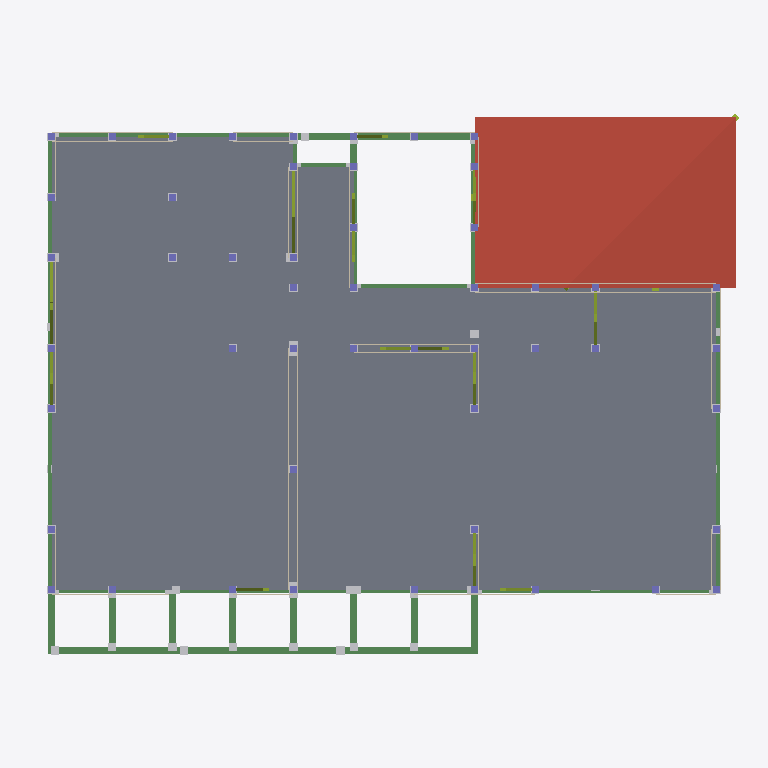
Plan cut of the same IFC building model at storey '2FL' (level 3.30 m, cut at 4.70 m), seen from above with north up, elements coloured by IFC class: 50 columns (violet), 46 walls (beige), 25 beams (green), 23 members (olive), 19 other elements (light grey), 2 roofs (red-brown), 1 slab (grey). Cut surfaces are drawn darker.
Extent 10.7 m × 8.1 m × 11.1 m (x, y, z). Storeys (5): 設計GL at 0.00 m; 1FL at 0.50 m; 2FL at 3.30 m; 3FL at 6.10 m; RFL at 8.90 m. Elements (1292): 623 IfcMechanicalFastener, 174 IfcBeam, 165 IfcColumn, 154 IfcWall, 108 IfcMember, 56 IfcFooting, 12 IfcSlab.

HEADER;
FILE_DESCRIPTION(('ViewDefinition [CoordinationView_V2.0]'),'2;1');
FILE_NAME('\\Mac\\Home\\Downloads\\グレー本モデルプラン1【3階】.ifc','2026-06-11T14:49:58',('h-ikeda'),('42F4'),'GeometryGymIFCcore v25.7.30.0 by Geometry Gym Pt','ホームズ君「構造EX」','None');
FILE_SCHEMA(('IFC2X3'));
ENDSEC;
DATA;
#12=IFCPROJECT('3RwMOCdMj4LvJRyJ1SHMNl',#11,'HomesKZEX',$,$,$,$,(#156),#13);
#7=IFCSITE('30tSacLZPAMxBAqaU$sw69',#11,$,$,$,#6,$,$,.ELEMENT.,$,$,$,$,$);
#26=IFCBUILDING('3weg2qki59fOFyUY5vYWAr',#11,$,$,$,#25,$,$,.ELEMENT.,$,$,$);
#31=IFCBUILDINGSTOREY('22nKeR6RPECwIiHnX8gIhz',#11,'設計GL',$,$,#30,$,$,.ELEMENT.,0.0);
#36=IFCBUILDINGSTOREY('17NiW5oPLFjwHNqrXMTcUx',#11,'1FL',$,$,#39,$,$,.ELEMENT.,500.0);
#43=IFCBUILDINGSTOREY('3vAt4Tmsj95x$YTv9bxxci',#11,'2FL',$,$,#46,$,$,.ELEMENT.,3300.0);
#50=IFCBUILDINGSTOREY('04Tjn1LeX3jRO_jcBPDumZ',#11,'3FL',$,$,#53,$,$,.ELEMENT.,6100.0);
#57=IFCBUILDINGSTOREY('0QmWLGi81C9fGLcu3K3Iyg',#11,'RFL',$,$,#60,$,$,.ELEMENT.,8900.0);
#23169=IFCSLAB('2H48LXa85B6h9Dal6UYgPy',#11,'床版',$,$,#23168,#23163,$,.FLOOR.);
#25919=IFCSLAB('1jKzh$pHPAZ82TscS9V2s6',#11,'屋根版:1_2',$,$,#25918,#25913,$,.ROOF.);
#25890=IFCSLAB('1q6Xh6yv19dRFb3Mt99FqZ',#11,'屋根版:1_1',$,$,#25889,#25884,$,.ROOF.);
#6997=IFCBEAM('0ODwtH8IT0WOlwnqryYwgr',#11,'木梁:胴差:1_1_1',$,$,#6996,#6991,$);
#7392=IFCBEAM('3CfzSJCp58zfZuoBHUvf2R',#11,'木梁:床小梁:1_6_1',$,$,#7391,#7386,$);
#7234=IFCBEAM('1kS1k5mBn8JgGA4ZBNqmkW',#11,'木梁:胴差:1_4_1',$,$,#7233,#7228,$);
#7155=IFCBEAM('1GrmlvjqH0ofvq8ncHLuic',#11,'木梁:胴差:1_3_1',$,$,#7154,#7149,$);
#7429=IFCBEAM('3LvnDf$gL4tvhAa9IP07sf',#11,'木梁:床小梁:1_6_2',$,$,#7428,#7423,$);
#7197=IFCBEAM('0lXH6fDQbDx9TxFQHdpzel',#11,'木梁:胴差:1_4_0',$,$,#7196,#7191,$);
#7355=IFCBEAM('1VOcv310HFhvOBOs8HlxhV',#11,'木梁:床小梁:1_6_0',$,$,#7354,#7349,$);
#7313=IFCBEAM('28CI4a0GHFWha5jeb6ZbJa',#11,'木梁:胴差:1_5',$,$,#7312,#7307,$);
#6960=IFCBEAM('0QH1q7Plv7OPvTixqrY2L5',#11,'木梁:胴差:1_1_0',$,$,#6959,#6954,$);
#8012=IFCBEAM('0UicAemK9CXOkLk8iEsd0P',#11,'木梁:床小梁:1_19',$,$,#8011,#8006,$);
#7634=IFCBEAM('35m4tZJL11JBPNrCGXI0gk',#11,'木梁:胴差:1_10',$,$,#7633,#7628,$);
#7076=IFCBEAM('1Cg2SFY8j0ZgLE463TJ97D',#11,'木梁:胴差:1_2_1',$,$,#7075,#7070,$);
#7886=IFCBEAM('0WDRKJjMH2HPxs0GhZS$HV',#11,'木梁:胴差:1_16',$,$,#7885,#7880,$);
#7039=IFCBEAM('04pPViIy95ng_Gro4TTqJh',#11,'木梁:胴差:1_2_0',$,$,#7038,#7033,$);
#9440=IFCBEAM('04qIbVEX55u9rq2XTIe7we',#11,'木梁:床大梁:1_2',$,$,#9439,#9434,$);
#9398=IFCBEAM('3whxFe9UrA$hc6RU7ENVim',#11,'木梁:床大梁:1_1',$,$,#9397,#9392,$);
#8852=IFCBEAM('2xZPxgndDAvRABS2NQ7$K_',#11,'木梁:甲乙梁:1_39',$,$,#8851,#8846,$);
#8894=IFCBEAM('0oTGf$BWb9W97kzGOmaoOs',#11,'木梁:甲乙梁:1_40',$,$,#8893,#8888,$);
#8936=IFCBEAM('05CvaNOwzFYgC4$IjTH3as',#11,'木梁:甲乙梁:1_41',$,$,#8935,#8930,$);
#8978=IFCBEAM('3yNnN85ULCuOlr_yNfrGBR',#11,'木梁:甲乙梁:1_42',$,$,#8977,#8972,$);
#7592=IFCBEAM('1jvPdMmUP3XBbb9An0vTk2',#11,'木梁:胴差:1_9',$,$,#7591,#7586,$);
#7676=IFCBEAM('1v0qirYXPEMx7xGy4YvPQk',#11,'木梁:胴差:1_11',$,$,#7675,#7670,$);
#7928=IFCBEAM('2CFbvFz4L7uwfbNTvaBMcf',#11,'木梁:胴差:1_17',$,$,#7927,#7922,$);
#7118=IFCBEAM('0ivCIiKfzBJvBBzb8aMfhx',#11,'木梁:胴差:1_3_0',$,$,#7117,#7112,$);
#16089=IFCMEMBER('06ptRsESb2OegkqJSWmx$7',#11,'筋かいダブル:2FL_30',$,$,#16088,#16083,$);
#15899=IFCMEMBER('0B5TuDNwjBABGeLZ8p1y0B',#11,'筋かいダブル:2FL_28',$,$,#15898,#15893,$);
#15937=IFCMEMBER('3xH3m7_Jb8_Pa0e64XsDcH',#11,'筋かいダブル:2FL_28',$,$,#15936,#15931,$);
#19597=IFCWALL('1QmHMWX9rF5wMqkFBlGcpQ',#11,'面材:2_0_15',$,'STANDARD',#19596,#19591,$);
#19639=IFCWALL('0WX8BN43r0DgZwH4pdqa2t',#11,'面材:2_0_15',$,'STANDARD',#19638,#19633,$);
#20689=IFCWALL('16jxDc8_T8AAzz8Wj9qx04',#11,'面材:2_1_13',$,'STANDARD',#20688,#20683,$);
#20731=IFCWALL('2TKdJCqpP1LPzKvOvVikh4',#11,'面材:2_1_13',$,'STANDARD',#20730,#20725,$);
#20773=IFCWALL('0SEtAQ30z9hAC3CQ$2Bd2f',#11,'面材:2_1_14',$,'STANDARD',#20772,#20767,$);
#20815=IFCWALL('2oBjS5qOnEj82ptEYMt3$s',#11,'面材:2_1_14',$,'STANDARD',#20814,#20809,$);
#16051=IFCMEMBER('0TdrlV429FuwtD1a0AtKds',#11,'筋かいダブル:2FL_30',$,$,#16050,#16045,$);
#15823=IFCMEMBER('00HTQycaj9KPRR6YNiIE2f',#11,'筋かい:2FL_26',$,$,#15822,#15817,$);
#15861=IFCMEMBER('0e2cDNMd1DLwxlAdbJNgSm',#11,'筋かい:2FL_27',$,$,#15860,#15855,$);
#15671=IFCMEMBER('2LBGrVsyP3UQKSK6XjoZst',#11,'筋かい:2FL_22',$,$,#15670,#15665,$);
#15709=IFCMEMBER('2mjHni1M16Yg9VUVSpd89M',#11,'筋かい:2FL_23',$,$,#15708,#15703,$);
#15747=IFCMEMBER('3YKszCjR1EsAI3O3Jq3GBX',#11,'筋かい:2FL_24',$,$,#15746,#15741,$);
#15785=IFCMEMBER('1xwoeuo1T3fgQczH1mJnJN',#11,'筋かい:2FL_25',$,$,#15784,#15779,$);
#16165=IFCMEMBER('1Mp0dRBO5EuhpO8bU0Yxi7',#11,'筋かい:2FL_32',$,$,#16164,#16159,$);
#16127=IFCMEMBER('31V3DHcQbFKPJbVOBPHwlr',#11,'筋かい:2FL_31',$,$,#16126,#16121,$);
#20605=IFCWALL('2ffP85q5PBlA0ZyGv5C244',#11,'面材:2_1_11',$,'STANDARD',#20604,#20599,$);
#20647=IFCWALL('1QQ1N7Oiz7VvAoGBErKoIJ',#11,'面材:2_1_11',$,'STANDARD',#20646,#20641,$);
#20353=IFCWALL('2mFugYivr8TP$_uVaa9UJP',#11,'面材:2_1_3',$,'STANDARD',#20352,#20347,$);
#16431=IFCMEMBER('2RP2Z$g0f2Dxg76bpNvx$u',#11,'筋かいダブル:2FL_36',$,$,#16430,#16425,$);
#16241=IFCMEMBER('2fY1ZN_Mj60OLjZVM7al8j',#11,'筋かいダブル:2FL_33',$,$,#16240,#16235,$);
#15975=IFCMEMBER('2RB1Rg9ifD1w6wuE1Zj9ly',#11,'筋かいダブル:2FL_29',$,$,#15974,#15969,$);
#16317=IFCMEMBER('1u7cu_u5b2bRZ8E8X$qBpI',#11,'筋かいダブル:2FL_34',$,$,#16316,#16311,$);
#31851=IFCMECHANICALFASTENER('1_KJFNsQH5MBiAjEli304l',#11,'継手:1_6_2',$,$,#31850,#31847,$,$,$);
#16013=IFCMEMBER('05qeWcMnXBqQ2cCkZ04CMD',#11,'筋かいダブル:2FL_29',$,$,#16012,#16007,$);
#16279=IFCMEMBER('32uaEdth1F0BYZXOp1IwVm',#11,'筋かいダブル:2FL_34',$,$,#16278,#16273,$);
#7802=IFCBEAM('30xWjBbCD3bOkxDCTmAaOL',#11,'木梁:胴差:1_14',$,$,#7801,#7796,$);
#16355=IFCMEMBER('1e7lIIRTfBC9v1o2WMFG27',#11,'筋かいダブル:2FL_35',$,$,#16354,#16349,$);
#16203=IFCMEMBER('2eugHTUqn5IfkSDwYwLYv$',#11,'筋かいダブル:2FL_33',$,$,#16202,#16197,$);
#16469=IFCMEMBER('1_9D4tEE52rxJZjYZGC98Z',#11,'筋かいダブル:2FL_36',$,$,#16468,#16463,$);
#31617=IFCMECHANICALFASTENER('3Wc6RtN_X8fuLiRak9xzuA',#11,'継手:1_2_1',$,$,#31616,#31613,$,$,$);
#31809=IFCMECHANICALFASTENER('2Xdt1y6kT9qxm1SXMz7_p6',#11,'仕口:1_6_0',$,$,#31808,#31805,$,$,$);
#31830=IFCMECHANICALFASTENER('0EOAszwDrEbfVJT5elLl12',#11,'継手:1_6_1',$,$,#31829,#31826,$,$,$);
#33573=IFCMECHANICALFASTENER('0ZraHeQ8vCyONReE1A3T02',#11,'仕口:1_41_1',$,$,#33572,#33569,$,$,$);
#34149=IFCMECHANICALFASTENER('2PWFqnCsD5uxCWvJHTg5wk',#11,'仕口:1_M2_1',$,$,#34148,#34145,$,$,$);
#16393=IFCMEMBER('0rphiBUjXEDuQUVTYyKA12',#11,'筋かいダブル:2FL_35',$,$,#16392,#16387,$);
#31692=IFCMECHANICALFASTENER('2BaqQT4Rj51BSDwf5460bG',#11,'継手:1_4_1',$,$,#31691,#31688,$,$,$);
#32016=IFCMECHANICALFASTENER('3zz35lpKb5$A2xtG_mHC8M',#11,'仕口:1_9_0',$,$,#32015,#32012,$,$,$);
#32064=IFCMECHANICALFASTENER('1_IiPV$096Lx09kI3Fw1jk',#11,'仕口:1_10_0',$,$,#32063,#32060,$,$,$);
#33477=IFCMECHANICALFASTENER('1lrUp_qXfDlA5bMRF7Bs1J',#11,'仕口:1_39_1',$,$,#33476,#33473,$,$,$);
#33525=IFCMECHANICALFASTENER('3oAekbIp51Huh1pp9BZvCm',#11,'仕口:1_40_1',$,$,#33524,#33521,$,$,$);
#33621=IFCMECHANICALFASTENER('0iZIDbYvD1GfpIii82QPqt',#11,'仕口:1_42_1',$,$,#33620,#33617,$,$,$);
#34101=IFCMECHANICALFASTENER('0R5$aCes56jxbqY8X_iv58',#11,'仕口:1_M1_1',$,$,#34100,#34097,$,$,$);
#19177=IFCWALL('15DT9oMdP5KAaCVSgN7J1H',#11,'面材:2_0_2',$,'STANDARD',#19176,#19171,$);
#19219=IFCWALL('04YDA5WYn3MB4QLAb$Vmy1',#11,'面材:2_0_2',$,'STANDARD',#19218,#19213,$);
#19387=IFCWALL('2njIxhSTP9Gf4d4Apuu1Sj',#11,'面材:2_0_6',$,'STANDARD',#19386,#19381,$);
#19765=IFCWALL('1i2AwjuL93iwPvdNt1YAeG',#11,'面材:2_0_19',$,'STANDARD',#19764,#19759,$);
#19807=IFCWALL('0PJGr7IDL0nwjW8CFYJaMP',#11,'面材:2_0_19',$,'STANDARD',#19806,#19801,$);
#20059=IFCWALL('2b$Amt5$P1Z9mmOk5hkyw8',#11,'面材:2_0_27',$,'STANDARD',#20058,#20053,$);
#20437=IFCWALL('1EAb1hyDz2suhO8qSgvdGy',#11,'面材:2_1_4',$,'STANDARD',#20436,#20431,$);
#20521=IFCWALL('3Izn92ihr3HQIZbIA5N1Cs',#11,'面材:2_1_6',$,'STANDARD',#20520,#20515,$);
#20899=IFCWALL('2hSR50p596ewCntAyEfpwi',#11,'面材:2_1_17',$,'STANDARD',#20898,#20893,$);
#21025=IFCWALL('0at4Ni19PEAOUtd3gYdbRq',#11,'面材:2_1_22',$,'STANDARD',#21024,#21019,$);
#21109=IFCWALL('35Brt83Hb2egDOoGGnXtpY',#11,'面材:2_1_24',$,'STANDARD',#21108,#21103,$);
#21277=IFCWALL('2J91equ9TE0wWUrpeZoFeH',#11,'面材:2_1_28',$,'STANDARD',#21276,#21271,$);
#21319=IFCWALL('1s26ydDw9BoRoERsL97CR9',#11,'面材:2_1_28',$,'STANDARD',#21318,#21313,$);
#21361=IFCWALL('39Ej6I47H3vgN77xxlYj0D',#11,'面材:2_1_30',$,'STANDARD',#21360,#21355,$);
#21403=IFCWALL('1kp3lPh8PDC9BiRX34$YBU',#11,'面材:2_1_30',$,'STANDARD',#21402,#21397,$);
#19093=IFCWALL('28226GdQ1FIxbco_zh8rCI',#11,'面材:2_0_1',$,'STANDARD',#19092,#19087,$);
#19135=IFCWALL('1sPpeDnYz5HvFutjIhaS03',#11,'面材:2_0_1',$,'STANDARD',#19134,#19129,$);
#19303=IFCWALL('1HORltOob3ZR00mbktANdu',#11,'面材:2_0_4',$,'STANDARD',#19302,#19297,$);
#19261=IFCWALL('3Uo7bp8wT08Ok8tncdniO7',#11,'面材:2_0_4',$,'STANDARD',#19260,#19255,$);
#19345=IFCWALL('1ZlkRB7q95GBdUN9CLAeJN',#11,'面材:2_0_5',$,'STANDARD',#19344,#19339,$);
#19429=IFCWALL('32kIW2y3D9dx6XMmcFwHhs',#11,'面材:2_0_13',$,'STANDARD',#19428,#19423,$);
#19471=IFCWALL('0JFQAtPjv0uBmNq$$8S3UV',#11,'面材:2_0_13',$,'STANDARD',#19470,#19465,$);
#19513=IFCWALL('10V4GWJfj1EOn8sen1g4y2',#11,'面材:2_0_14',$,'STANDARD',#19512,#19507,$);
#19555=IFCWALL('3X4ILJhFv4aOiXOH69RDc0',#11,'面材:2_0_14',$,'STANDARD',#19554,#19549,$);
#19681=IFCWALL('1REEwmFSf9xvQ_av_ZvnYC',#11,'面材:2_0_18',$,'STANDARD',#19680,#19675,$);
#19723=IFCWALL('3lF9$amXD6fxBvWP6rmwZr',#11,'面材:2_0_18',$,'STANDARD',#19722,#19717,$);
#19891=IFCWALL('2xsYpnS391bw5RaS2cb2I5',#11,'面材:2_0_23',$,'STANDARD',#19890,#19885,$);
#19975=IFCWALL('0zlOLJAIXEOu$Kl$n0dwhn',#11,'面材:2_0_25',$,'STANDARD',#19974,#19969,$);
#20143=IFCWALL('3oXPWxjGbFmxeaUWWp1mbx',#11,'面材:2_0_28',$,'STANDARD',#20142,#20137,$);
#20227=IFCWALL('1AASLmx4P5gAugEr3t18aT',#11,'面材:2_0_30',$,'STANDARD',#20226,#20221,$);
#20857=IFCWALL('1b9DhhfxHFFhYLkBvpBQK7',#11,'面材:2_1_16',$,'STANDARD',#20856,#20851,$);
#20983=IFCWALL('2o90ATsi52UBEMgXMWqngx',#11,'面材:2_1_20',$,'STANDARD',#20982,#20977,$);
#21193=IFCWALL('3dkYFlR4f8Bu9wYqiQvJOx',#11,'面材:2_1_27',$,'STANDARD',#21192,#21187,$);
#20269=IFCWALL('3svlli7mDDcBrJvijd4n3o',#11,'面材:2_1_1',$,'STANDARD',#20268,#20263,$);
#21235=IFCWALL('1Cgw989AbDLQ6gf_VFWwTo',#11,'面材:2_1_27',$,'STANDARD',#21234,#21229,$);
#32085=IFCMECHANICALFASTENER('2fyBbLQgb0c90EloXFeYiw',#11,'仕口:1_10_1',$,$,#32084,#32081,$,$,$);
#17749=IFCWALL('06Ba3FEzX7y97LW7bJnS2B',#11,'面材:1_0_28',$,'STANDARD',#17748,#17743,$);
#1932=IFCCOLUMN('3QzDWcKJn1pAARs1il6pGL',#11,'柱:2_1',$,$,#1931,#1928,'2_1');
#1963=IFCCOLUMN('2b357nxD53JAYddKcDGOEU',#11,'柱:2_2',$,$,#1962,#1959,'2_2');
#1994=IFCCOLUMN('0BAeg7yJ5Ez8WbD6OunM5i',#11,'柱:2_3',$,$,#1993,#1990,'2_3');
#2025=IFCCOLUMN('1kRdACH6P14QvceJhBV95m',#11,'柱:2_4',$,$,#2024,#2021,'2_4');
#2056=IFCCOLUMN('2zh3SkG394WBNkkjNpQwBv',#11,'柱:2_5',$,$,#2055,#2052,'2_5');
#2273=IFCCOLUMN('3V6XORxwvB3w13C08S6Eak',#11,'柱:2_12',$,$,#2272,#2269,'2_12');
#2397=IFCCOLUMN('0YD33UGlXDkuNAdW57X4jI',#11,'柱:2_16',$,$,#2396,#2393,'2_16');
#2924=IFCCOLUMN('3weBIl4NT98wbwQ0lr2gCk',#11,'柱:2_33',$,$,#2923,#2920,'2_33');
#2986=IFCCOLUMN('38XAXEvcv9gAkozyPL6tt1',#11,'柱:2_35',$,$,#2985,#2982,'2_35');
#3110=IFCCOLUMN('0ic70Io7T74BGDDVE55999',#11,'柱:2_39',$,$,#3109,#3106,'2_39');
#3203=IFCCOLUMN('3NJA7yr0X9ZfR_6Urk5K3y',#11,'柱:2_42',$,$,#3202,#3199,'2_42');
#3265=IFCCOLUMN('15sBzO9VHDge7_BzGl2Wxm',#11,'柱:2_44',$,$,#3264,#3261,'2_44');
#3234=IFCCOLUMN('1w5O8ZEIz4s8HVyuaqElhe',#11,'柱:2_43',$,$,#3233,#3230,'2_43');
#3327=IFCCOLUMN('0l2DDL8pjD39BgpT_uy41B',#11,'柱:2_46',$,$,#3326,#3323,'2_46');
#3296=IFCCOLUMN('0Mo4Ez6ibEEfhi7vIhEhPF',#11,'柱:2_45',$,$,#3295,#3292,'2_45');
#3389=IFCCOLUMN('0NoBjqJaLFyuCEPLJ9GJnI',#11,'柱:2_48',$,$,#3388,#3385,'2_48');
#3451=IFCCOLUMN('1nrn65fs1AxQ9$O7$GtX0a',#11,'柱:2_50',$,$,#3450,#3447,'2_50');
#3420=IFCCOLUMN('3LBO_3sYL9EekQlK7Po4lI',#11,'柱:2_49',$,$,#3419,#3416,'2_49');
ENDSEC;
